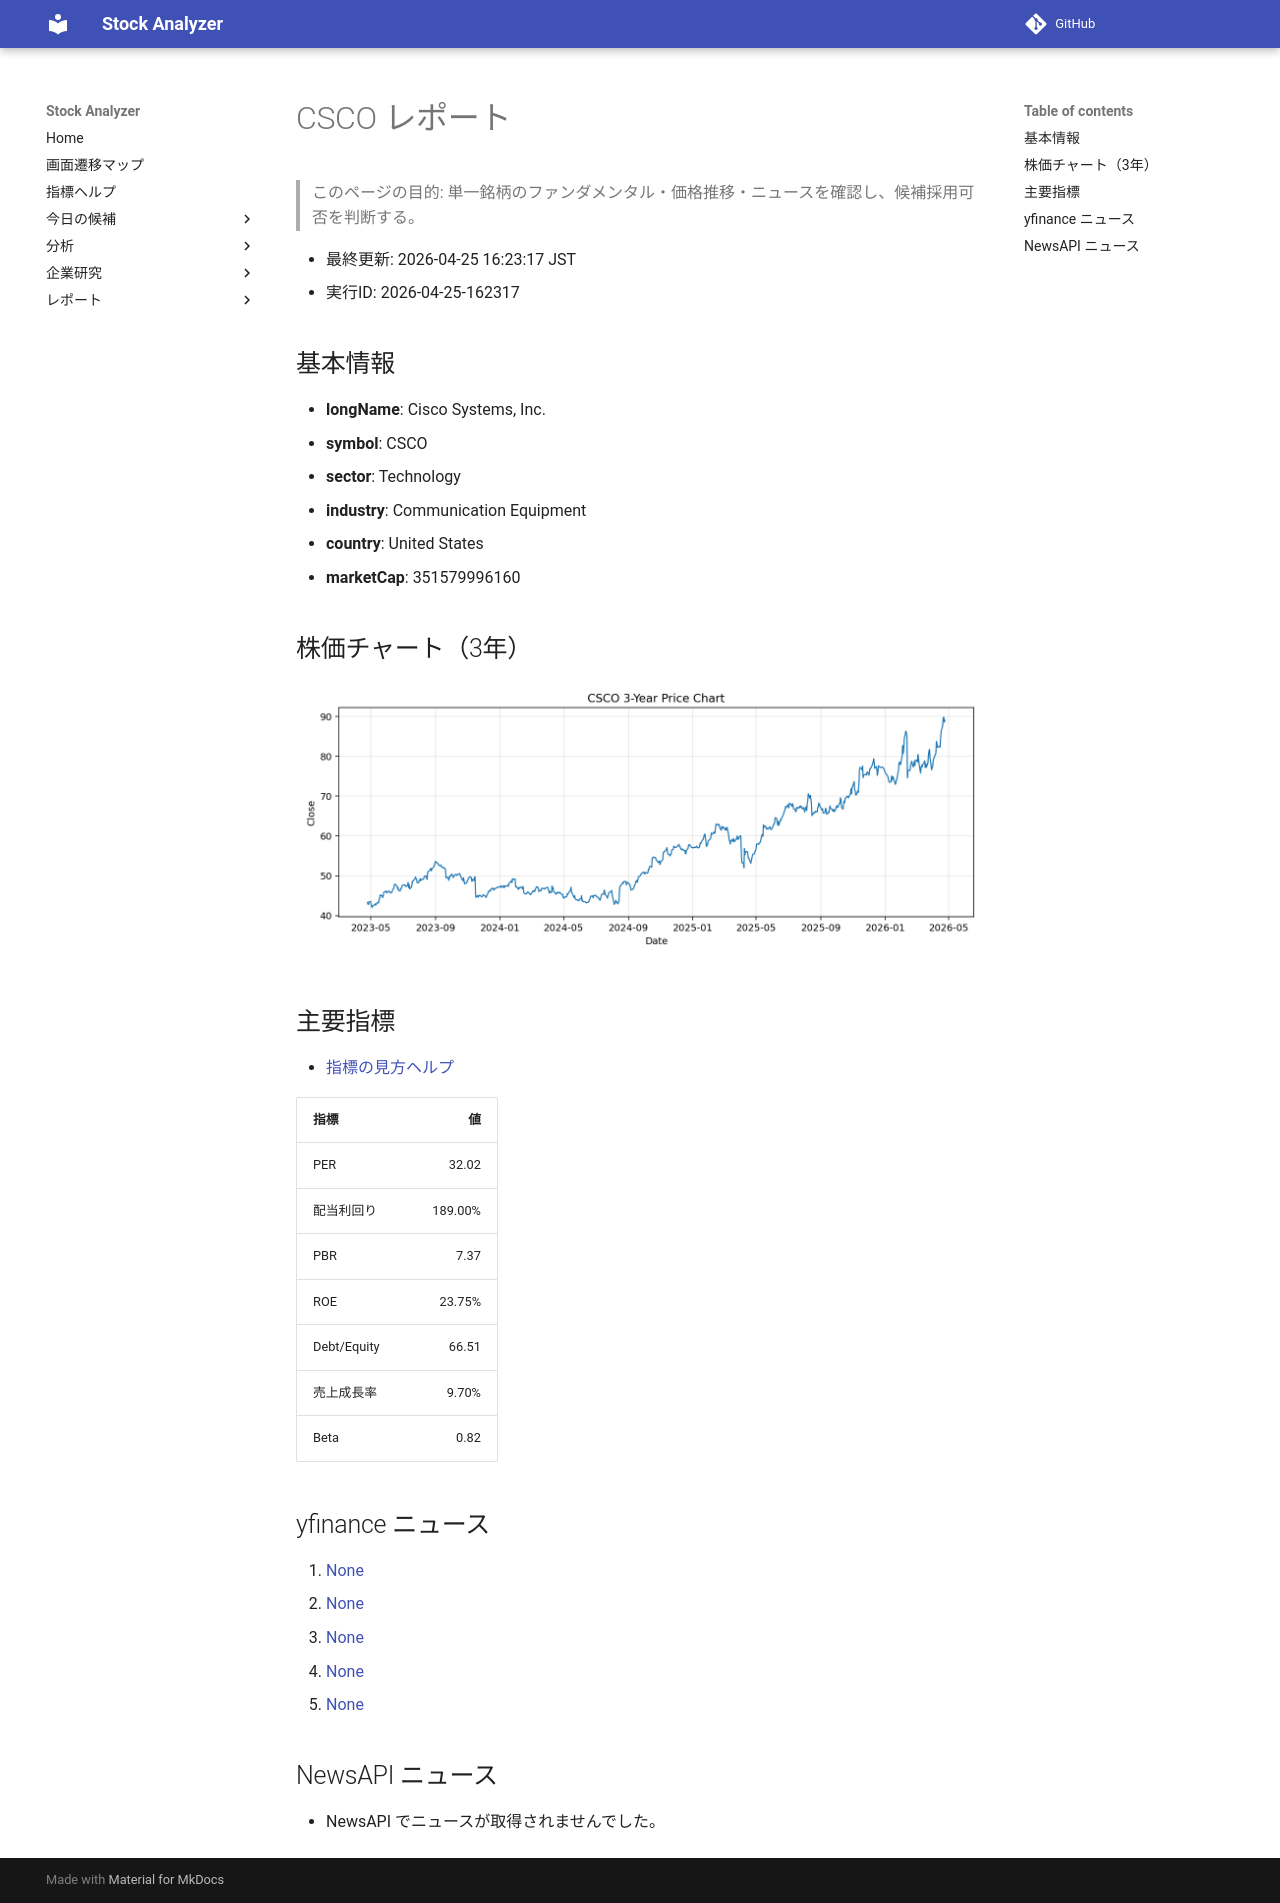

repository: Yumi-note/Making-APP · page: reports/2026-04-25/162317/CSCO/index.html · generator: mkdocs

# CSCO レポート

> このページの目的: 単一銘柄のファンダメンタル・価格推移・ニュースを確認し、候補採用可否を判断する。

- 最終更新: 2026-04-25 16:23:17 JST
- 実行ID: 2026-04-25-162317

## 基本情報

- **longName**: Cisco Systems, Inc.
- **symbol**: CSCO
- **sector**: Technology
- **industry**: Communication Equipment
- **country**: United States
- **marketCap**: 351579996160

## 株価チャート（3年）

![CSCO 3-year price chart](CSCO_3y.png)

## 主要指標

- [指標の見方ヘルプ](../../../../indicators.md)

| 指標 | 値 |
|---|---:|
| PER | 32.02 |
| 配当利回り | 189.00% |
| PBR | 7.37 |
| ROE | 23.75% |
| Debt/Equity | 66.51 |
| 売上成長率 | 9.70% |
| Beta | 0.82 |

## yfinance ニュース

1. [None](None)
2. [None](None)
3. [None](None)
4. [None](None)
5. [None](None)

## NewsAPI ニュース

- NewsAPI でニュースが取得されませんでした。
